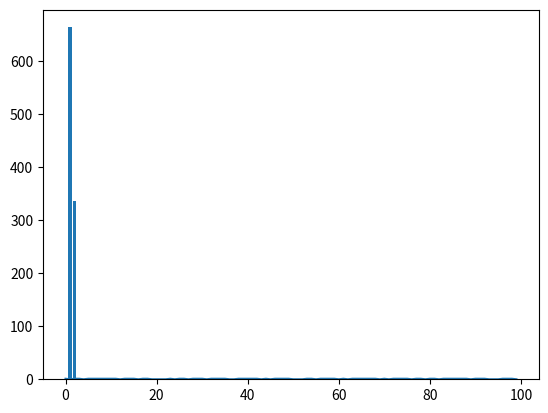

Here is the Python script that generated this plot:
#!/usr/bin/env python3
# -*- coding: utf-8 -*-



###################################
# Monthy Hall python simulation
###################################



# import 

# get_ipython().run_line_magic('matplotlib', 'inline')
from random import randint
from enum import Enum
import matplotlib.pyplot as plt



# class

class Strategie(Enum) : 
    CHANGER = 1
    GARDER = 0



# function 

def play_game(strategie) : 
    portes =  [0, 1, 2]
    
    bonne_porte = randint(0,2)
    
    premier_choix = randint(0,2)
    
    portes.remove(premier_choix)
    
    if premier_choix == bonne_porte : 
        portes.remove(portes[randint(0,1)])
    else : 
        portes = [bonne_porte]
    
    deuxieme_choix = 0
    if strategie == Strategie.GARDER : 
        deuxieme_choix = premier_choix
    else : deuxieme_choix = portes[0]
        
    return deuxieme_choix == bonne_porte


def play(strategie, nb_tours) : 
    return [1 if play_game(strategie) else 0 for _ in range(nb_tours)]



# main 

if __name__ == '__main__':

	# play_game(Strategie.CHANGER)

	print(sum(play(Strategie.CHANGER, 1000)))

	plt.plot(play(Strategie.CHANGER, 100))
	plt.show()

	plt.bar([1,2], [sum(play(Strategie.CHANGER, 1000)),sum(play(Strategie.GARDER, 1000))])
	plt.show()